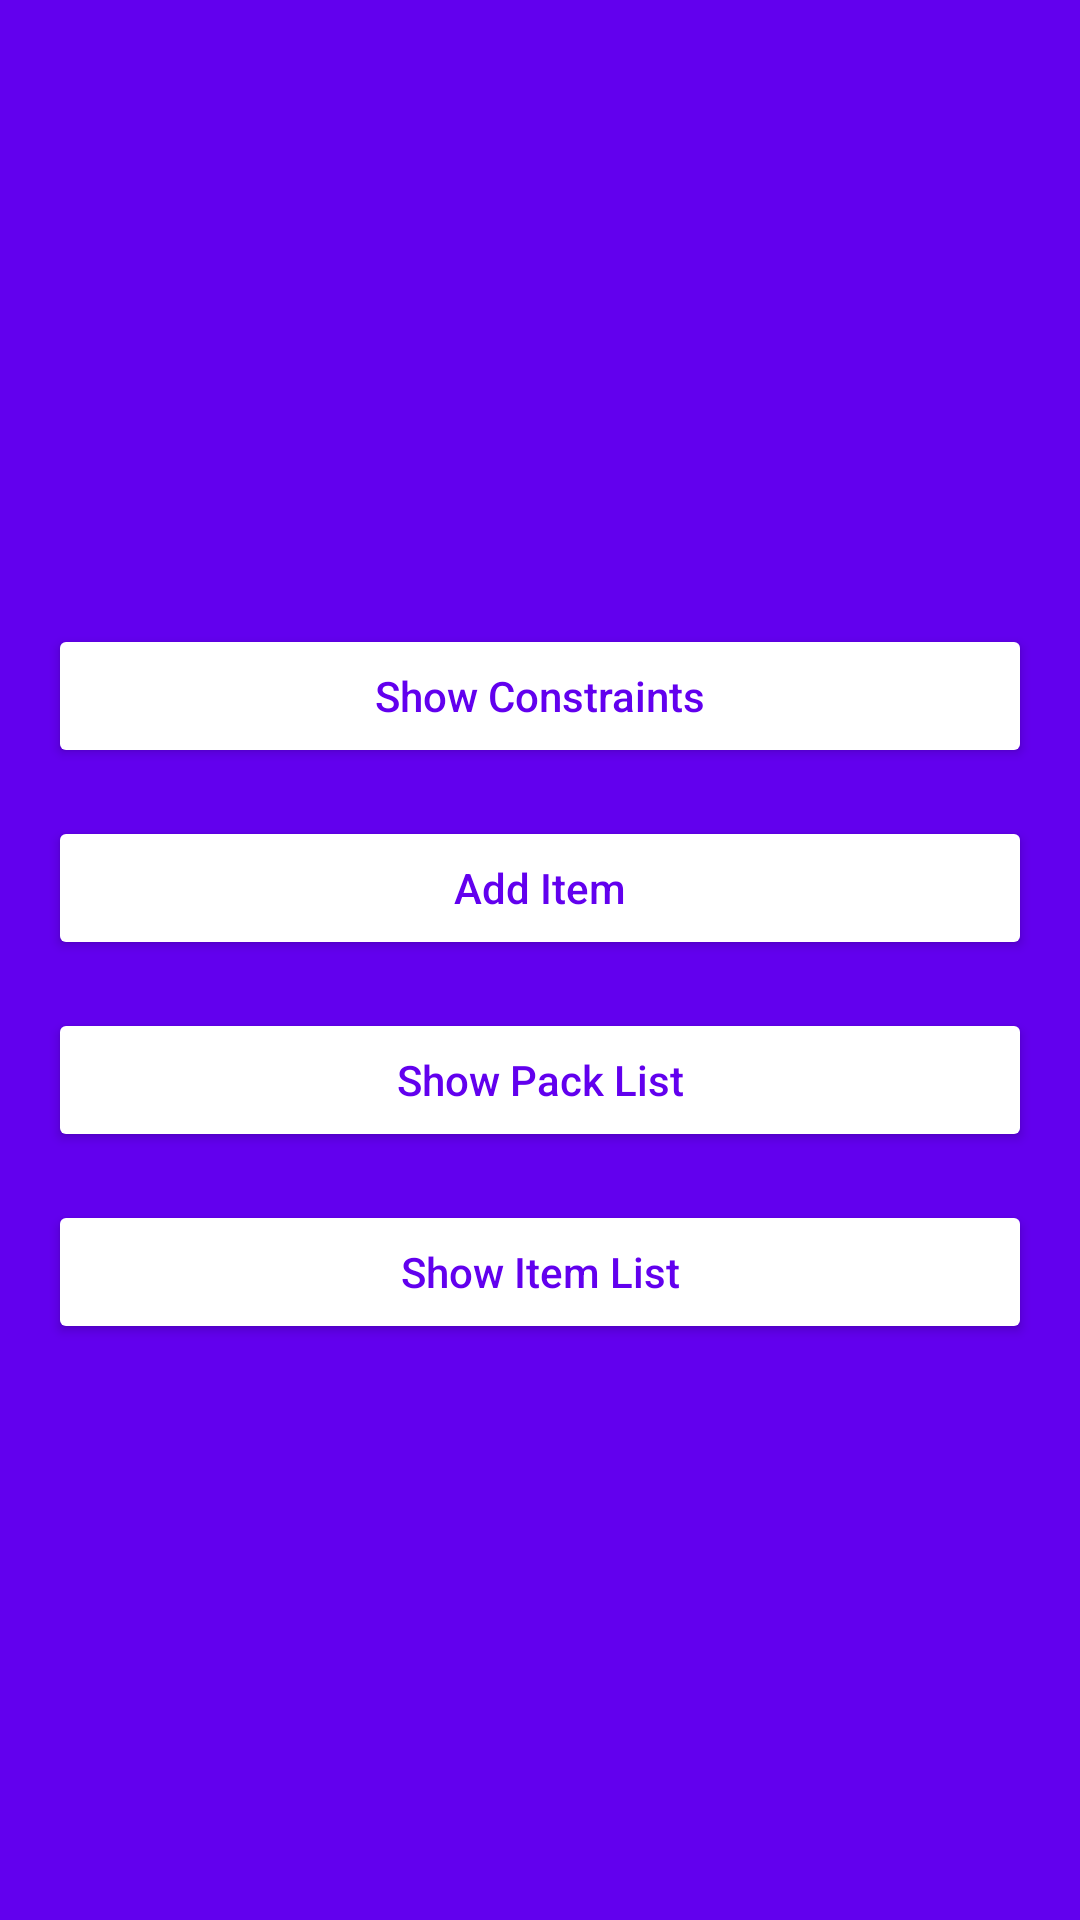

Layout XML and referenced resources for this Android screen:
<!-- AndroidManifest.xml: application theme AppTheme -->
<!-- res/layout/fragment_home.xml -->
<?xml version="1.0" encoding="utf-8"?>
<RelativeLayout xmlns:android="http://schemas.android.com/apk/res/android"
    android:layout_width="match_parent"
    android:layout_height="match_parent"
    android:background="@color/colorPrimary"
    android:gravity="center_vertical"
    android:padding="@dimen/medium_margin">
    <Button
        android:id="@+id/btnShowConstraint"
        android:layout_width="match_parent"
        android:layout_height="wrap_content"
        android:layout_marginTop="@dimen/medium_margin"
        android:text="@string/show_constraints"
        android:theme="@style/AppTheme.LightButton" />

    <Button
        android:id="@+id/btnAddItem"
        android:layout_width="match_parent"
        android:layout_height="wrap_content"
        android:layout_below="@+id/btnShowConstraint"
        android:layout_marginTop="@dimen/medium_margin"
        android:text="@string/add_item"
        android:theme="@style/AppTheme.LightButton" />

    <Button
        android:id="@+id/btnShowPackList"
        android:layout_width="match_parent"
        android:layout_height="wrap_content"
        android:layout_below="@+id/btnAddItem"
        android:layout_marginTop="@dimen/medium_margin"
        android:text="@string/show_pack_list"
        android:theme="@style/AppTheme.LightButton" />

    <Button
        android:id="@+id/btnShowItemList"
        android:layout_width="match_parent"
        android:layout_height="wrap_content"
        android:layout_below="@+id/btnShowPackList"
        android:layout_marginTop="@dimen/medium_margin"
        android:text="@string/show_item_list"
        android:theme="@style/AppTheme.LightButton" />
</RelativeLayout>
<!-- resources referenced by this layout -->
<resources>
  <dimen name="medium_margin">16dp</dimen>
  <string name="add_item">Add Item</string>
  <string name="show_constraints">Show Constraints</string>
  <string name="show_item_list">Show Item List</string>
  <string name="show_pack_list">Show Pack List</string>
  <style name="AppTheme.LightButton" parent="AppTheme.DarkButton">
          <item name="colorButtonNormal">@android:color/white</item>
          <item name="android:textColor">@color/colorPrimary</item>
          <item name="android:textAllCaps">false</item>
      </style>
  <style name="AppTheme" parent="Theme.AppCompat.Light.NoActionBar">
          
          <item name="colorPrimary">@color/colorPrimary</item>
          <item name="colorPrimaryDark">@color/colorPrimaryDark</item>
          <item name="colorAccent">@color/colorAccent</item>
      </style>
  <style name="AppTheme.DarkButton" parent="Widget.AppCompat.Button.Colored">
          <item name="colorButtonNormal">@color/colorPrimary</item>
          <item name="android:textColor">@android:color/white</item>
          <item name="android:textAllCaps">false</item>
      </style>
  <!-- not gathered from this repository: default colours our renderer supplied (Android Studio template values) -->
  <color name="colorPrimary">#FF6200EE</color>
  <color name="colorPrimaryDark">#FF3700B3</color>
  <color name="colorAccent">#FF03DAC5</color>
</resources>
